The GitHub repository candjaya123/Capstone_Aspald contains a labelled image folder "dataset" with 6 categories: lubang, pengelupasan lapisan permukaan, retak blok, retak kulit buaya, retak memanjang, retak pinggir. Examples follow, each with its label.

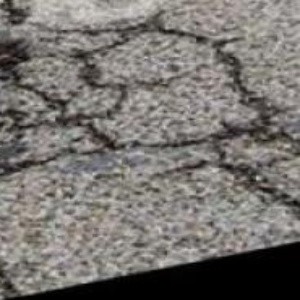
Label: retak blok

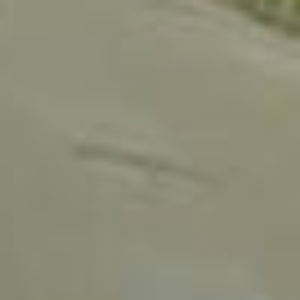
Label: pengelupasan lapisan permukaan

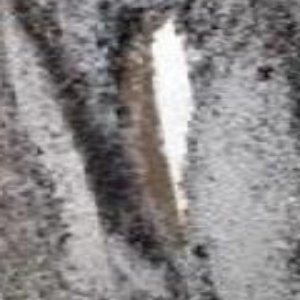
Label: lubang

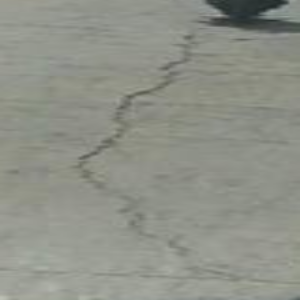
Label: retak memanjang

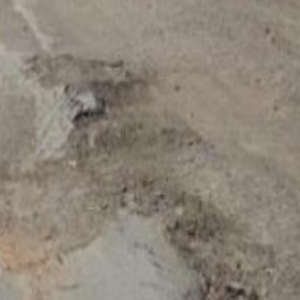
Label: retak pinggir

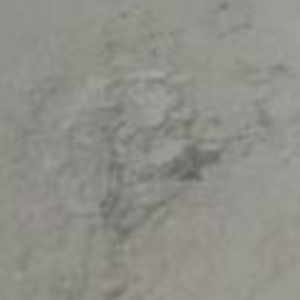
Label: retak kulit buaya
